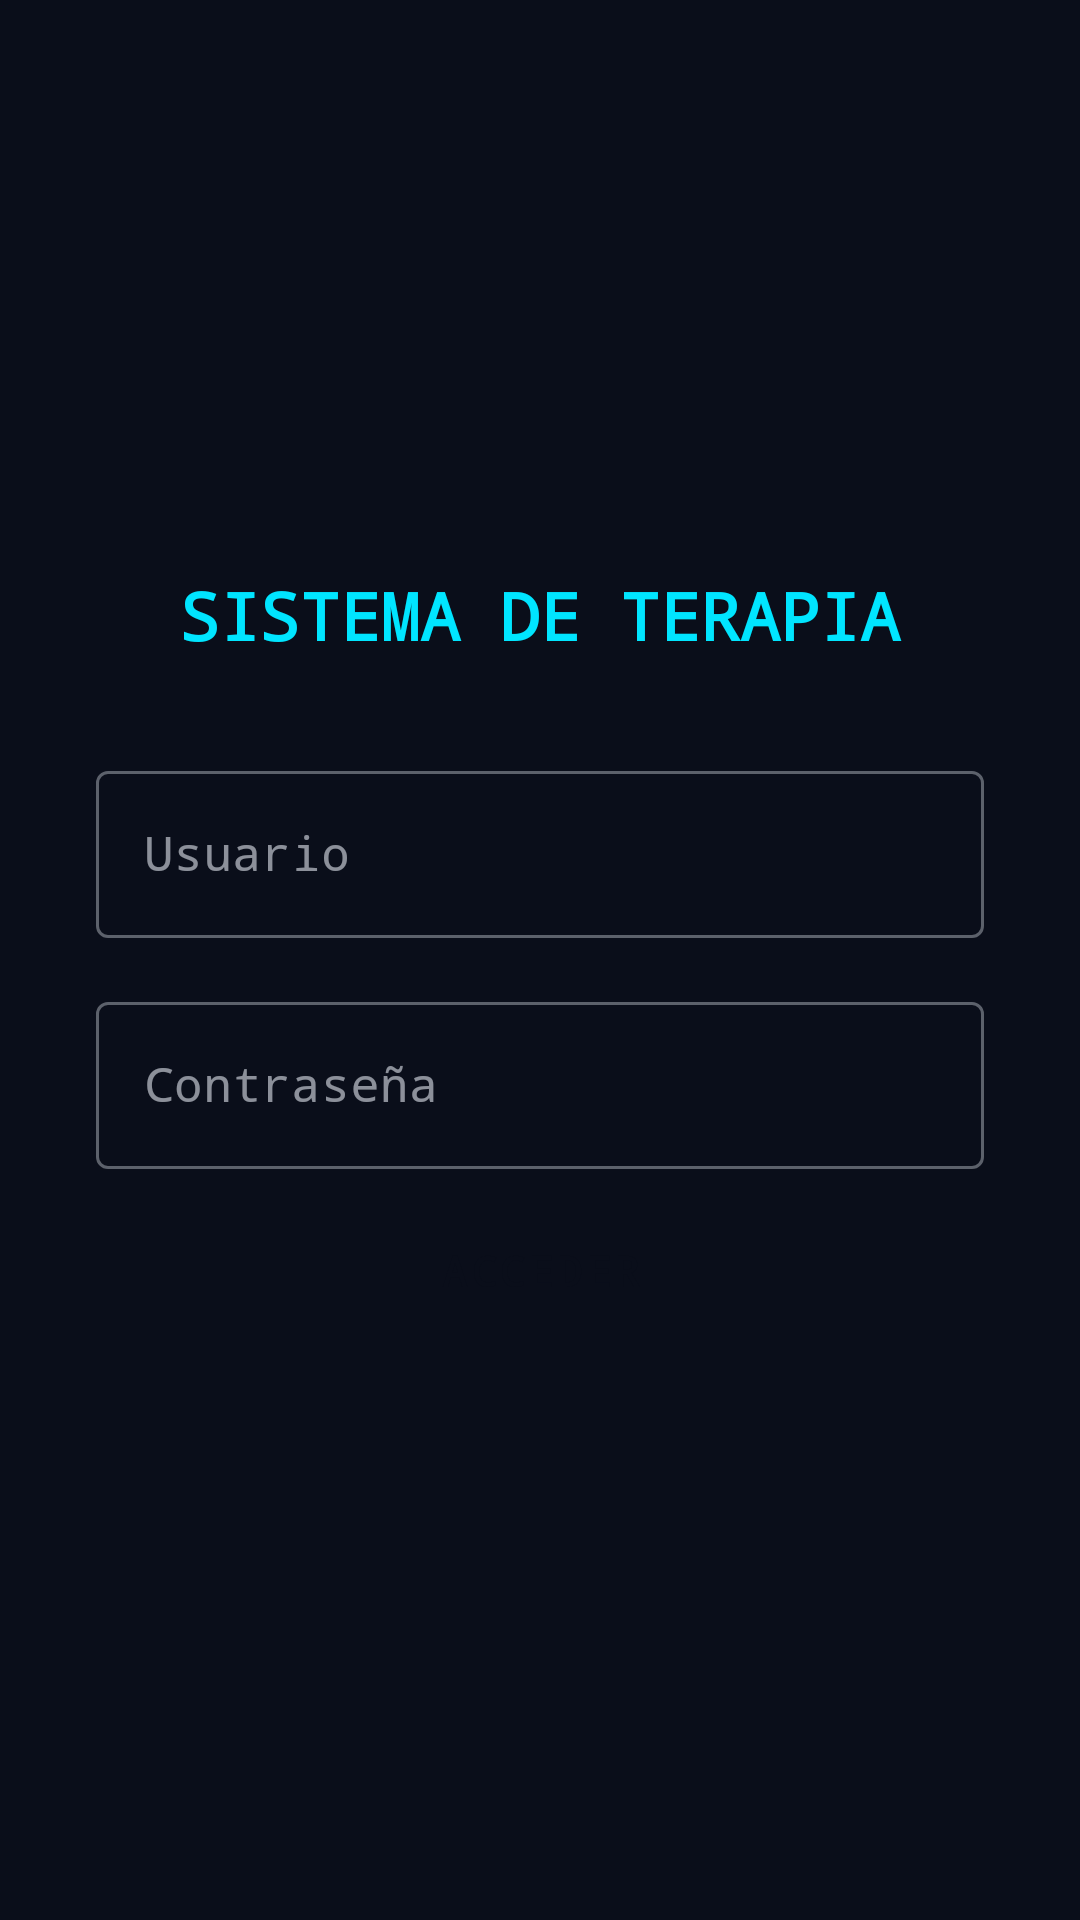

Layout XML and referenced resources for this Android screen:
<!-- AndroidManifest.xml: application theme Theme.AppTerapeuta -->
<!-- res/layout/activity_login.xml -->
<?xml version="1.0" encoding="utf-8"?>
<LinearLayout xmlns:android="http://schemas.android.com/apk/res/android"
    android:id="@+id/main"
    android:layout_width="match_parent"
    android:layout_height="match_parent"
    android:orientation="vertical"
    android:gravity="center"
    android:padding="32dp"
    android:background="@color/hud_bg">

    <TextView
        android:layout_width="match_parent"
        android:layout_height="wrap_content"
        android:text="SISTEMA DE TERAPIA"
        android:textSize="22sp"
        android:textStyle="bold"
        android:fontFamily="monospace"
        android:textColor="@color/hud_accent_cyan"
        android:gravity="center"
        android:paddingBottom="32dp" />

    <com.google.android.material.textfield.TextInputLayout
        android:layout_width="match_parent"
        android:layout_height="wrap_content"
        android:hint="Usuario"
        style="@style/Widget.MaterialComponents.TextInputLayout.OutlinedBox"
        android:layout_marginBottom="16dp">
        <com.google.android.material.textfield.TextInputEditText
            android:id="@+id/username"
            android:layout_width="match_parent"
            android:layout_height="wrap_content"
            android:inputType="textPersonName"
            android:textColor="@color/hud_text_primary"
            android:fontFamily="monospace" />
    </com.google.android.material.textfield.TextInputLayout>

    <com.google.android.material.textfield.TextInputLayout
        android:layout_width="match_parent"
        android:layout_height="wrap_content"
        android:hint="Contraseña"
        style="@style/Widget.MaterialComponents.TextInputLayout.OutlinedBox"
        android:layout_marginBottom="8dp">
        <com.google.android.material.textfield.TextInputEditText
            android:id="@+id/password"
            android:layout_width="match_parent"
            android:layout_height="wrap_content"
            android:inputType="textPassword"
            android:textColor="@color/hud_text_primary"
            android:fontFamily="monospace" />
    </com.google.android.material.textfield.TextInputLayout>

    <TextView
        android:id="@+id/tvLoginError"
        android:layout_width="match_parent"
        android:layout_height="wrap_content"
        android:text="Usuario o contraseña incorrectos"
        android:textColor="@color/hud_danger"
        android:fontFamily="monospace"
        android:textSize="13sp"
        android:gravity="center"
        android:layout_marginBottom="16dp"
        android:visibility="gone" />

    <Button
        android:id="@+id/login_button"
        android:layout_width="match_parent"
        android:layout_height="52dp"
        android:text="ACCEDER"
        style="@style/HUD.Button" />

</LinearLayout>
<!-- resources referenced by this layout -->
<resources>
  <color name="hud_accent_cyan">#00E5FF</color>
  <color name="hud_bg">#0A0E1A</color>
  <color name="hud_danger">#EF4444</color>
  <color name="hud_text_primary">#E2E8F0</color>
  <style name="HUD.Button" parent="Widget.MaterialComponents.Button">
          <item name="backgroundTint">@color/hud_accent_cyan</item>
          <item name="android:textColor">@color/hud_bg</item>
          <item name="android:fontFamily">monospace</item>
          <item name="android:textStyle">bold</item>
      </style>
  <style name="Theme.AppTerapeuta" parent="Base.Theme.AppTerapeuta" />
  <style name="Base.Theme.AppTerapeuta" parent="Theme.Material3.DayNight.NoActionBar">
          <item name="android:windowBackground">@color/hud_bg</item>
          <item name="colorPrimary">@color/hud_accent_cyan</item>
          <item name="colorOnPrimary">@color/hud_bg</item>
          <item name="colorSurface">@color/hud_card_bg</item>
          <item name="colorOnSurface">@color/hud_text_primary</item>
          <item name="android:textColor">@color/hud_text_primary</item>
          <item name="android:editTextColor">@color/hud_text_primary</item>
      </style>
  <color name="hud_card_bg">#111827</color>
</resources>
